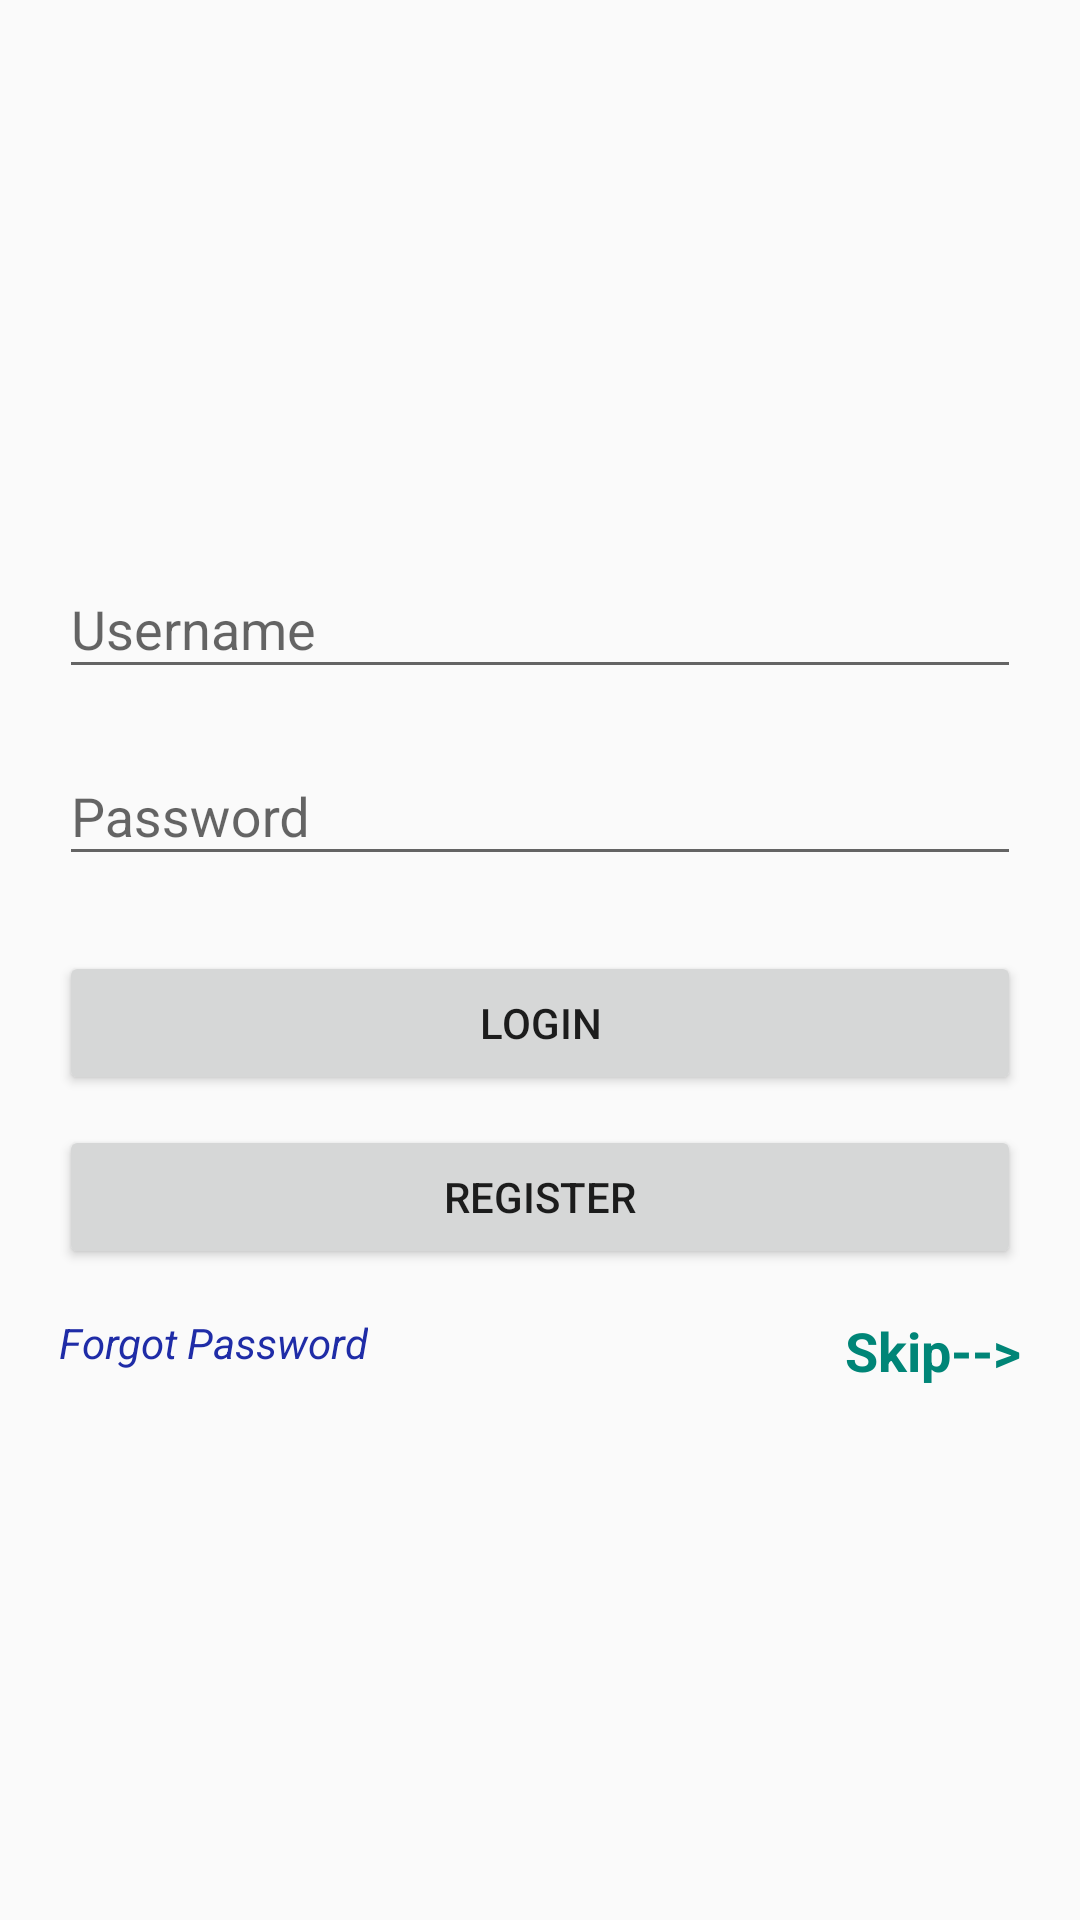

Here is an Android app screen rendered from its layout file. Give the layout XML and the strings, colors and styles it references.
<!-- AndroidManifest.xml: activity theme AppTheme -->
<!-- res/layout/activity_login.xml -->
<?xml version="1.0" encoding="utf-8"?>
<android.support.design.widget.CoordinatorLayout xmlns:android="http://schemas.android.com/apk/res/android"
    android:layout_width="match_parent"
    android:layout_height="match_parent">

    <ScrollView
        android:layout_width="match_parent"
        android:layout_height="match_parent">

        <RelativeLayout xmlns:android="http://schemas.android.com/apk/res/android"
            xmlns:tools="http://schemas.android.com/tools"
            android:id="@+id/RelativeLayout"
            android:layout_width="match_parent"
            android:layout_height="wrap_content"
            android:layout_gravity="center"
            android:paddingBottom="@dimen/activity_vertical_margin"
            android:paddingLeft="@dimen/activity_horizontal_margin"
            android:paddingRight="@dimen/activity_horizontal_margin"
            android:paddingTop="@dimen/activity_vertical_margin"
            tools:context="com.example.raunaksethiya.reviewsys1.LoginActivity">

            <android.support.design.widget.TextInputLayout
                android:id="@+id/UserID_layout"
                android:layout_width="match_parent"
                android:layout_height="wrap_content"
                android:layout_marginBottom="5dp"
                android:layout_marginLeft="20dp"
                android:layout_marginRight="20dp">

                <EditText
                    android:id="@+id/UserID"
                    android:layout_width="match_parent"
                    android:layout_height="wrap_content"
                    android:hint="@string/username"
                    android:maxLines="1" />

            </android.support.design.widget.TextInputLayout>

            <android.support.design.widget.TextInputLayout
                android:id="@+id/Password_layout"
                android:layout_width="match_parent"
                android:layout_height="match_parent"
                android:layout_alignEnd="@+id/UserID_layout"
                android:layout_alignStart="@+id/UserID_layout"
                android:layout_below="@+id/UserID_layout"
                android:layout_marginBottom="5dp"
                android:layout_marginTop="5dp">

                <EditText
                    android:id="@+id/Password"
                    android:layout_width="match_parent"
                    android:layout_height="wrap_content"
                    android:ems="10"
                    android:hint="@string/password"
                    android:inputType="textPassword"
                    android:maxLines="1" />

            </android.support.design.widget.TextInputLayout>

            <Button
                android:id="@+id/LoginButton"
                android:layout_width="match_parent"
                android:layout_height="wrap_content"
                android:layout_alignEnd="@id/Password_layout"
                android:layout_alignStart="@id/Password_layout"
                android:layout_below="@+id/Password_layout"
                android:layout_centerHorizontal="true"
                android:layout_marginTop="20dp"
                android:onClick="VerifyLogin"
                android:text="@string/login" />

            <Button
                android:id="@+id/RegisterButton"
                android:layout_width="match_parent"
                android:layout_height="wrap_content"
                android:layout_alignEnd="@id/LoginButton"
                android:layout_alignStart="@id/LoginButton"
                android:layout_below="@+id/LoginButton"
                android:layout_centerHorizontal="true"
                android:layout_marginTop="10dp"
                android:onClick="OpenRegistration"
                android:text="@string/register" />

            <TextView
                android:id="@+id/ForgotPassword"
                android:layout_width="wrap_content"
                android:layout_height="wrap_content"
                android:layout_alignStart="@+id/RegisterButton"
                android:layout_below="@+id/RegisterButton"
                android:layout_marginTop="15dp"
                android:text="@string/forgot_password"
                android:textAppearance="?android:attr/textAppearanceSmall"
                android:textColor="#1f2ca7"
                android:textStyle="italic" />

            <TextView
                android:id="@+id/SkipLogin"
                android:layout_width="wrap_content"
                android:layout_height="wrap_content"
                android:layout_alignEnd="@+id/RegisterButton"
                android:layout_below="@+id/RegisterButton"
                android:layout_marginTop="15dp"
                android:text="@string/skip"
                android:textAppearance="?android:attr/textAppearanceMedium"
                android:textColor="@color/material_deep_teal_500"
                android:textStyle="bold" />

        </RelativeLayout>
    </ScrollView>


</android.support.design.widget.CoordinatorLayout>
<!-- resources referenced by this layout -->
<resources>
  <string name="forgot_password">Forgot Password</string>
  <string name="login">Login</string>
  <string name="password">Password</string>
  <string name="register">Register</string>
  <string name="skip">Skip"-""-""&gt;"</string>
  <string name="username">Username</string>
  <style name="AppTheme" parent="Theme.AppCompat.Light.DarkActionBar">
          
          <item name="colorPrimary">@color/colorPrimary2</item>
          <item name="colorPrimaryDark">@color/colorPrimaryDark2</item>
          <item name="colorAccent">@color/colorAccent2</item>
      </style>
  <color name="colorPrimary2">#000c51</color>
  <color name="colorPrimaryDark2">#020625</color>
  <color name="colorAccent2">#000</color>
</resources>
